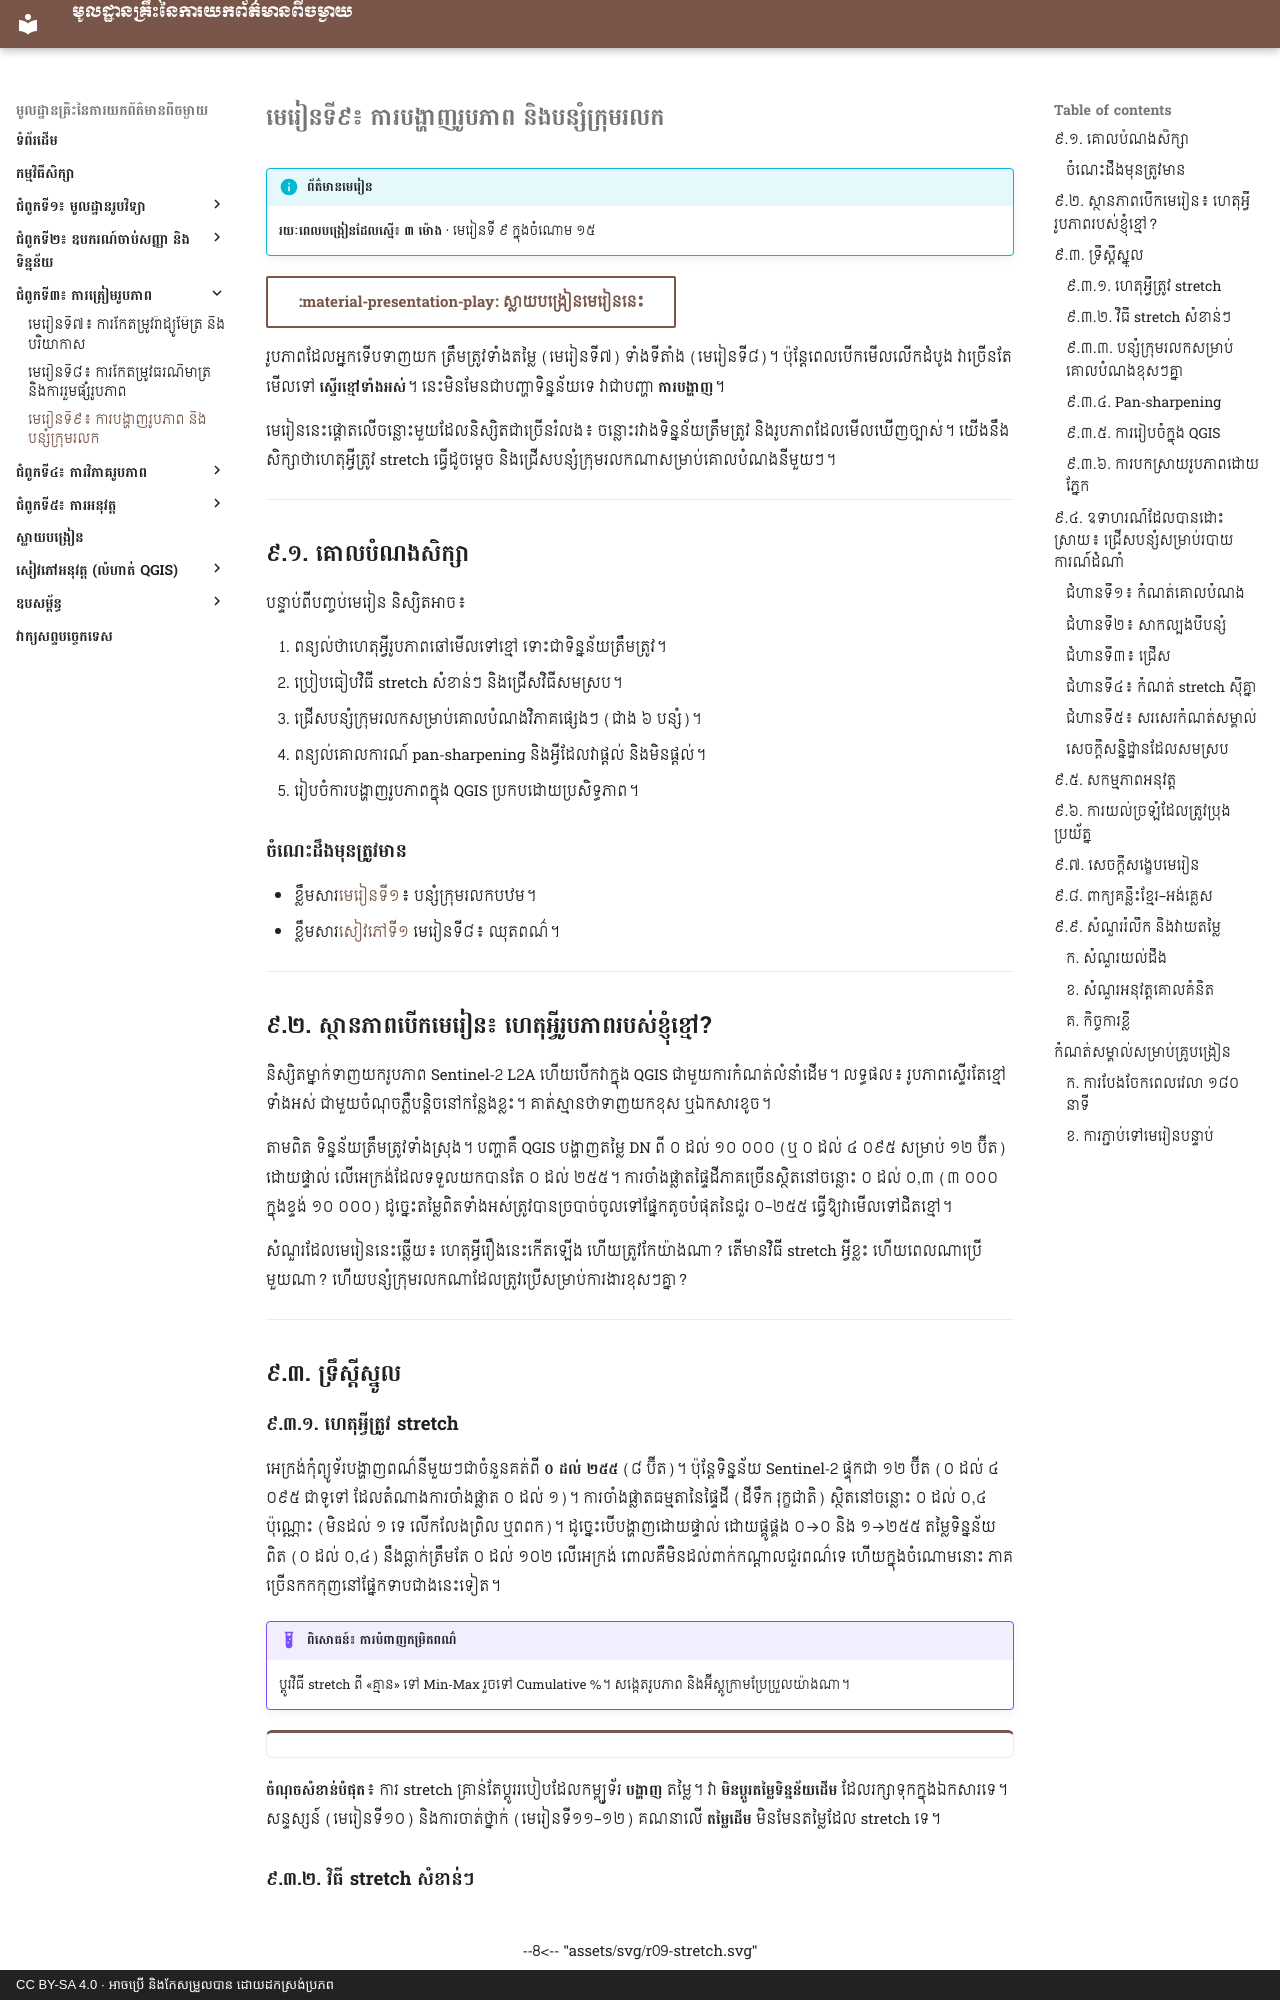

repository: khgeo/remote-sensing · page: lessons/lesson-09/index.html · generator: mkdocs · copyright: CC BY-SA 4.0 · អាចប្រើ និងកែសម្រួលបាន ដោយដកស្រង់ប្រភព

# មេរៀនទី៩៖ ការបង្ហាញរូបភាព និងបន្សំក្រុមរលក

!!! info "ព័ត៌មានមេរៀន"
    **រយៈពេលបង្រៀនដែលស្នើ៖ ៣ ម៉ោង** · មេរៀនទី ៩ ក្នុងចំណោម ១៥

[:material-presentation-play: ស្លាយបង្រៀនមេរៀននេះ](../slides/lesson-09.html){ .md-button target="_blank" }

រូបភាពដែលអ្នកទើបទាញយក ត្រឹមត្រូវទាំងតម្លៃ (មេរៀនទី៧) ទាំងទីតាំង (មេរៀនទី៨)។ ប៉ុន្តែពេលបើកមើលលើកដំបូង វាច្រើនតែមើលទៅ **ស្ទើរខ្មៅទាំងអស់**។ នេះមិនមែនជាបញ្ហាទិន្នន័យទេ វាជាបញ្ហា **ការបង្ហាញ**។

មេរៀននេះផ្ដោតលើចន្លោះមួយដែលនិស្សិតជាច្រើនរំលង៖ ចន្លោះរវាងទិន្នន័យត្រឹមត្រូវ និងរូបភាពដែលមើលឃើញច្បាស់។ យើងនឹងសិក្សាថាហេតុអ្វីត្រូវ stretch ធ្វើដូចម្ដេច និងជ្រើសបន្សំក្រុមរលកណាសម្រាប់គោលបំណងនីមួយៗ។

---

## ៩.១. គោលបំណងសិក្សា

បន្ទាប់ពីបញ្ចប់មេរៀន និស្សិតអាច៖

1. ពន្យល់ថាហេតុអ្វីរូបភាពឆៅមើលទៅខ្មៅ ទោះជាទិន្នន័យត្រឹមត្រូវ។
2. ប្រៀបធៀបវិធី stretch សំខាន់ៗ និងជ្រើសវិធីសមស្រប។
3. ជ្រើសបន្សំក្រុមរលកសម្រាប់គោលបំណងវិភាគផ្សេងៗ (ជាង ៦ បន្សំ)។
4. ពន្យល់គោលការណ៍ pan-sharpening និងអ្វីដែលវាផ្ដល់ និងមិនផ្ដល់។
5. រៀបចំការបង្ហាញរូបភាពក្នុង QGIS ប្រកបដោយប្រសិទ្ធភាព។

### ចំណេះដឹងមុនត្រូវមាន

- ខ្លឹមសារ[មេរៀនទី១](lesson-01.md)៖ បន្សំក្រុមរលកបឋម។
- ខ្លឹមសារ[សៀវភៅទី១](https://khgeo.github.io/cartography/) មេរៀនទី៨៖ ឈុតពណ៌។

---

## ៩.២. ស្ថានភាពបើកមេរៀន៖ ហេតុអ្វីរូបភាពរបស់ខ្ញុំខ្មៅ?

និស្សិតម្នាក់ទាញយករូបភាព Sentinel-2 L2A ហើយបើកវាក្នុង QGIS ជាមួយការកំណត់លំនាំដើម។ លទ្ធផល៖ រូបភាពស្ទើរតែខ្មៅទាំងអស់ ជាមួយចំណុចភ្លឺបន្តិចនៅកន្លែងខ្លះ។ គាត់ស្មានថាទាញយកខុស ឬឯកសារខូច។

តាមពិត ទិន្នន័យត្រឹមត្រូវទាំងស្រុង។ បញ្ហាគឺ QGIS បង្ហាញតម្លៃ DN ពី ០ ដល់ ១០ ០០០ (ឬ ០ ដល់ ៤ ០៩៥ សម្រាប់ ១២ ប៊ីត) ដោយផ្ទាល់ លើអេក្រង់ដែលទទួលយកបានតែ ០ ដល់ ២៥៥។ ការចាំងផ្លាតផ្ទៃដីភាគច្រើនស្ថិតនៅចន្លោះ ០ ដល់ ០,៣ (៣ ០០០ ក្នុងខ្ទង់ ១០ ០០០) ដូច្នេះតម្លៃពិតទាំងអស់ត្រូវបានច្របាច់ចូលទៅផ្នែកតូចបំផុតនៃជួរ ០–២៥៥ ធ្វើឱ្យវាមើលទៅជិតខ្មៅ។

សំណួរដែលមេរៀននេះឆ្លើយ៖ ហេតុអ្វីរឿងនេះកើតឡើង ហើយត្រូវកែយ៉ាងណា? តើមានវិធី stretch អ្វីខ្លះ ហើយពេលណាប្រើមួយណា? ហើយបន្សំក្រុមរលកណាដែលត្រូវប្រើសម្រាប់ការងារខុសៗគ្នា?

---

## ៩.៣. ទ្រឹស្ដីស្នូល
